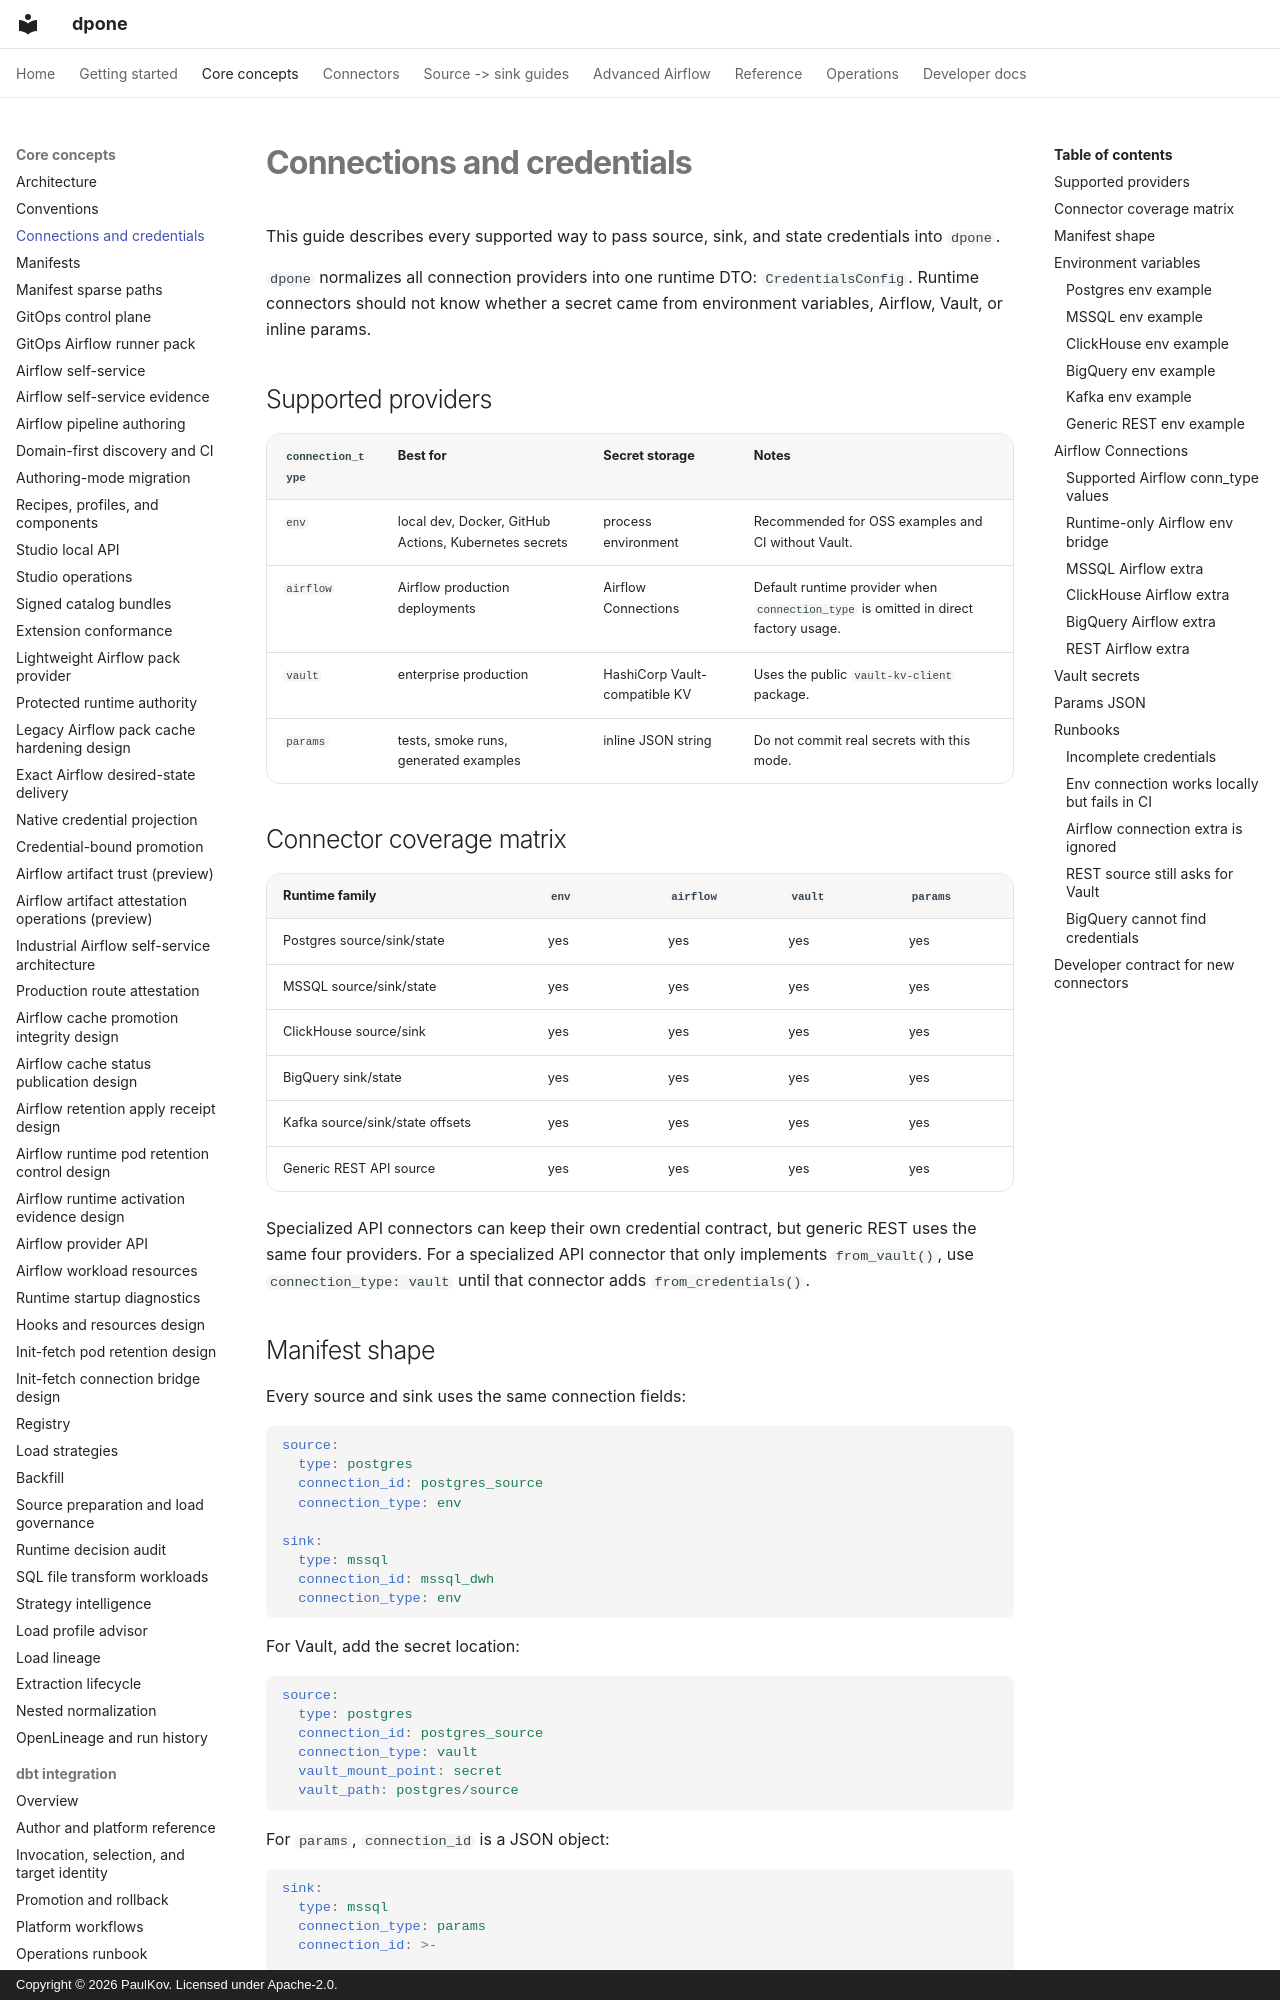

repository: PaulKov/dpone · page: connections/index.html · generator: mkdocs · copyright: Copyright © 2026 PaulKov. Licensed under Apache-2.0.

# Connections and credentials

This guide describes every supported way to pass source, sink, and state
credentials into `dpone`.

`dpone` normalizes all connection providers into one runtime DTO:
`CredentialsConfig`. Runtime connectors should not know whether a secret came
from environment variables, Airflow, Vault, or inline params.

## Supported providers

| `connection_type` | Best for | Secret storage | Notes |
| --- | --- | --- | --- |
| `env` | local dev, Docker, GitHub Actions, Kubernetes secrets | process environment | Recommended for OSS examples and CI without Vault. |
| `airflow` | Airflow production deployments | Airflow Connections | Default runtime provider when `connection_type` is omitted in direct factory usage. |
| `vault` | enterprise production | HashiCorp Vault-compatible KV | Uses the public `vault-kv-client` package. |
| `params` | tests, smoke runs, generated examples | inline JSON string | Do not commit real secrets with this mode. |

## Connector coverage matrix

| Runtime family | `env` | `airflow` | `vault` | `params` |
| --- | --- | --- | --- | --- |
| Postgres source/sink/state | yes | yes | yes | yes |
| MSSQL source/sink/state | yes | yes | yes | yes |
| ClickHouse source/sink | yes | yes | yes | yes |
| BigQuery sink/state | yes | yes | yes | yes |
| Kafka source/sink/state offsets | yes | yes | yes | yes |
| Generic REST API source | yes | yes | yes | yes |

Specialized API connectors can keep their own credential contract, but generic
REST uses the same four providers. For a specialized API connector that only
implements `from_vault()`, use `connection_type: vault` until that connector
adds `from_credentials()`.
